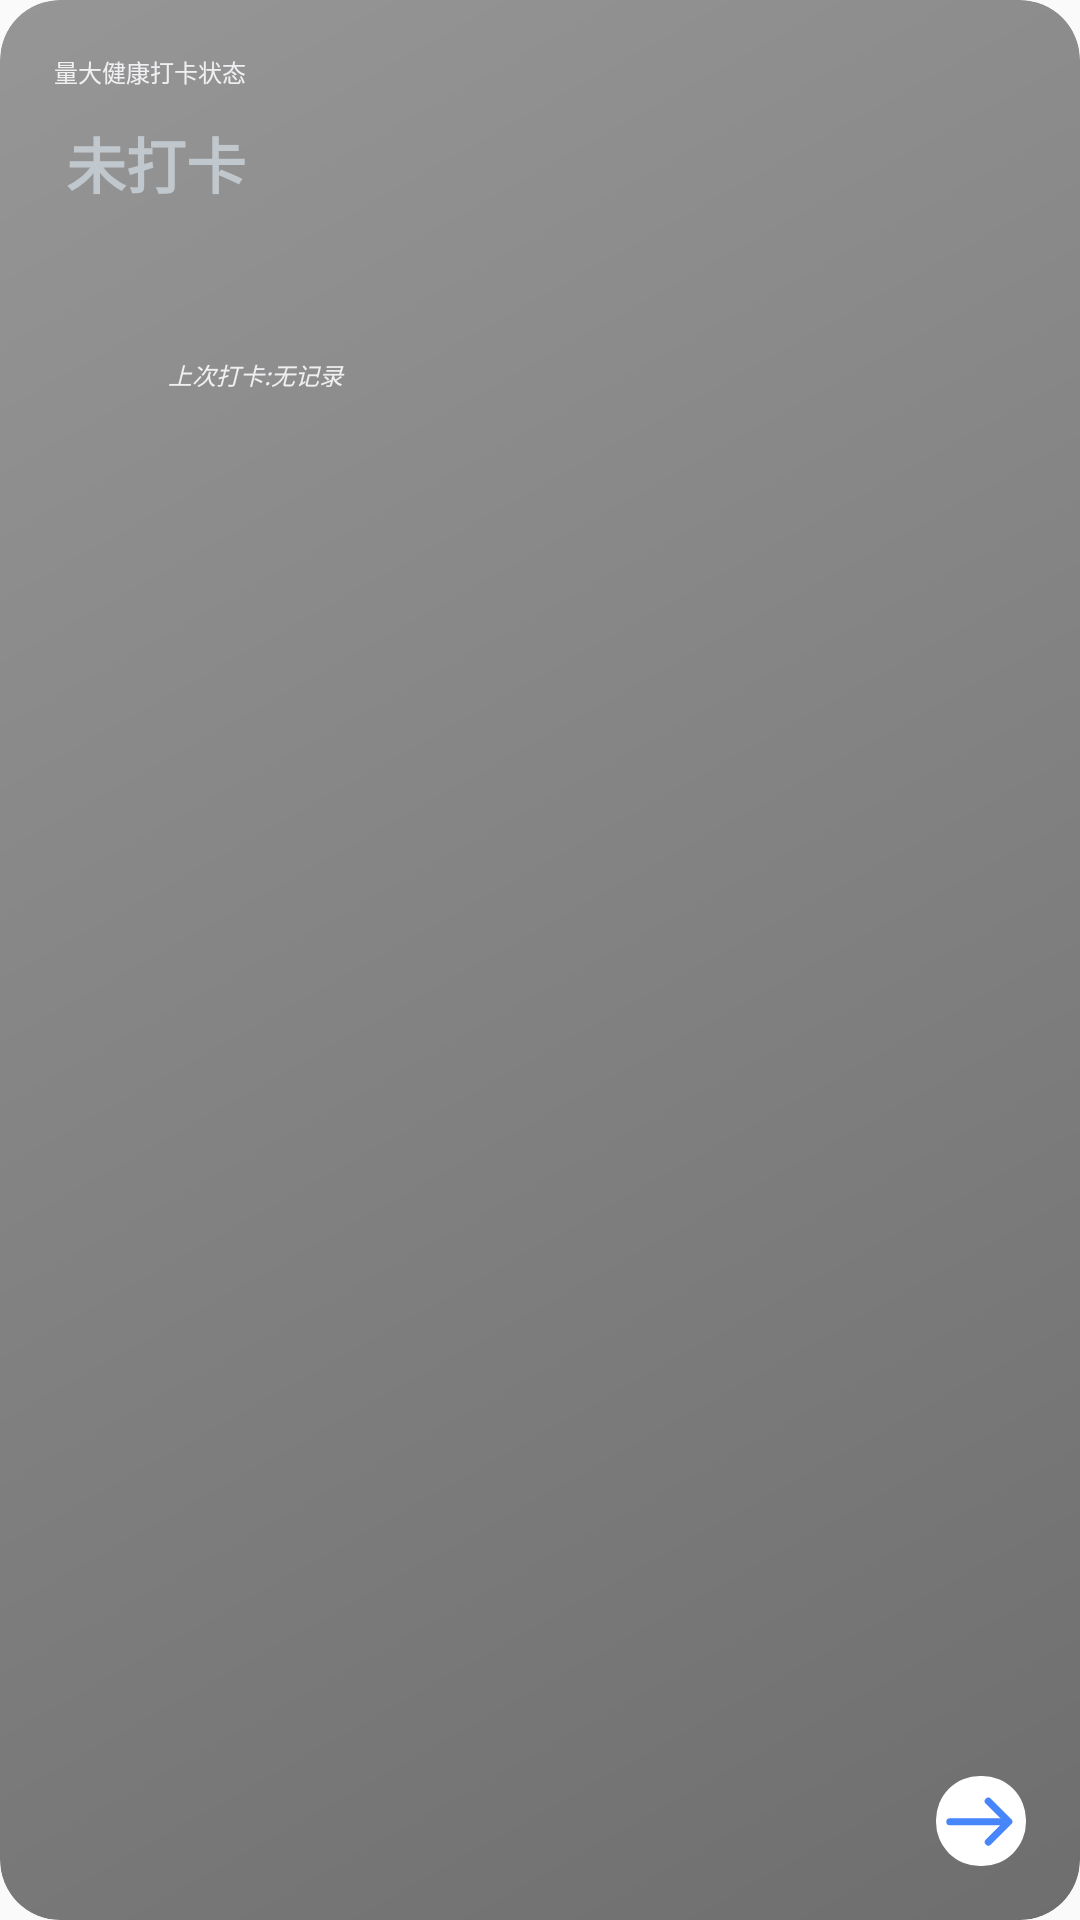

Android layout source for this screen:
<!-- AndroidManifest.xml: application theme AppTheme -->
<!-- res/layout/widget_sign_reminder.xml -->
<RelativeLayout xmlns:android="http://schemas.android.com/apk/res/android"
    android:id="@+id/widget_layout"
    style="@style/Widget.CjluFree.AppWidget.Container"
    android:layout_width="match_parent"
    android:layout_height="match_parent"
    android:clickable="true"
    android:theme="@style/AppTheme.AppWidgetContainer">

    <TextView
        android:id="@+id/textView13"
        android:layout_width="wrap_content"
        android:layout_height="wrap_content"
        android:layout_alignParentStart="true"
        android:layout_alignParentTop="true"
        android:layout_marginStart="2dp"
        android:layout_marginTop="2dp"
        android:text="量大健康打卡状态"
        android:textAppearance="@android:style/TextAppearance.Material.Body1"
        android:textSize="8sp" />

    <TextView
        android:id="@+id/widget_signStatus"
        android:layout_width="wrap_content"
        android:layout_height="wrap_content"
        android:layout_below="@+id/textView13"
        android:layout_alignParentStart="true"
        android:layout_marginStart="6dp"
        android:layout_marginTop="10dp"
        android:text="未打卡"
        android:textAppearance="@android:style/TextAppearance.Material.Display1"
        android:textSize="20sp"
        android:textStyle="bold" />

    <Button
        android:id="@+id/widget_btn"
        android:layout_width="30dp"
        android:layout_height="30dp"
        android:layout_alignParentEnd="true"
        android:layout_alignParentBottom="true"
        android:layout_marginEnd="2dp"
        android:layout_marginBottom="2dp"
        android:background="@drawable/ic_widget_btn_normal"
        android:contentDescription="打卡" />

    <TextView
        android:id="@+id/widget_sign_rec"
        android:layout_width="181dp"
        android:layout_height="wrap_content"
        android:layout_below="@+id/widget_signStatus"
        android:layout_alignParentStart="true"
        android:layout_centerHorizontal="true"
        android:layout_marginStart="40dp"
        android:layout_marginTop="50dp"
        android:text="上次打卡:无记录"
        android:textAppearance="@android:style/TextAppearance.Material.Body1"
        android:textSize="8sp"
        android:textStyle="italic" />
</RelativeLayout>
<!-- resources referenced by this layout -->
<resources>
  <!-- drawable ic_widget_btn_normal (drawable) -->
  <vector xmlns:android="http://schemas.android.com/apk/res/android"
      android:width="1024dp"
      android:height="1024dp"
      android:viewportWidth="1024"
      android:viewportHeight="1024">
    <path
        android:pathData="M500,0L524,0A500,500 0,0 1,1024 500L1024,524A500,500 0,0 1,524 1024L500,1024A500,500 0,0 1,0 524L0,500A500,500 0,0 1,500 0z"
        android:strokeWidth="0"
        android:fillColor="#ffffff"/>
    <path
        android:pathData="M116.94,561.46m0,-40.96l0,0q0,-40.96 40.96,-40.96l573.44,0q40.96,0 40.96,40.96l0,0q0,40.96 -40.96,40.96l-573.44,0q-40.96,0 -40.96,-40.96Z"
        android:fillColor="#4785FB"/>
    <path
        android:pathData="M769.82,519.43l-203.22,-203.22a40.96,40.96 0,1 1,57.92 -57.92l231.71,231.71a40.96,40.96 0,0 1,0.45 58.45L624.95,780.12a40.96,40.96 0,0 1,-57.94 -57.92l202.79,-202.79z"
        android:fillColor="#4785FB"/>
  </vector>
  <style name="AppTheme.AppWidgetContainer" parent="AppTheme.AppWidgetContainerParent">
          
          <item name="appWidgetPadding">16dp</item>
      </style>
  <style name="Widget.CjluFree.AppWidget.Container" parent="android:Widget">
          <item name="android:id">@android:id/background</item>
          <item name="android:background">?android:attr/colorBackground</item>
      </style>
  <style name="AppTheme" parent="Theme.AppCompat.Light.DarkActionBar">
          
          <item name="colorPrimary">@color/colorPrimary</item>
          <item name="colorPrimaryDark">@color/colorPrimaryDark</item>
          <item name="colorAccent">@color/colorAccent</item>
      </style>
  <style name="AppTheme.AppWidgetContainerParent" parent="@android:style/Theme.DeviceDefault">
          
          <item name="appWidgetRadius">16dp</item>
          
          <item name="appWidgetInnerRadius">8dp</item>
      </style>
  <color name="colorPrimary">#4080c1</color>
  <color name="colorPrimaryDark">#4080c1</color>
  <color name="colorAccent">#03DAC5</color>
</resources>
